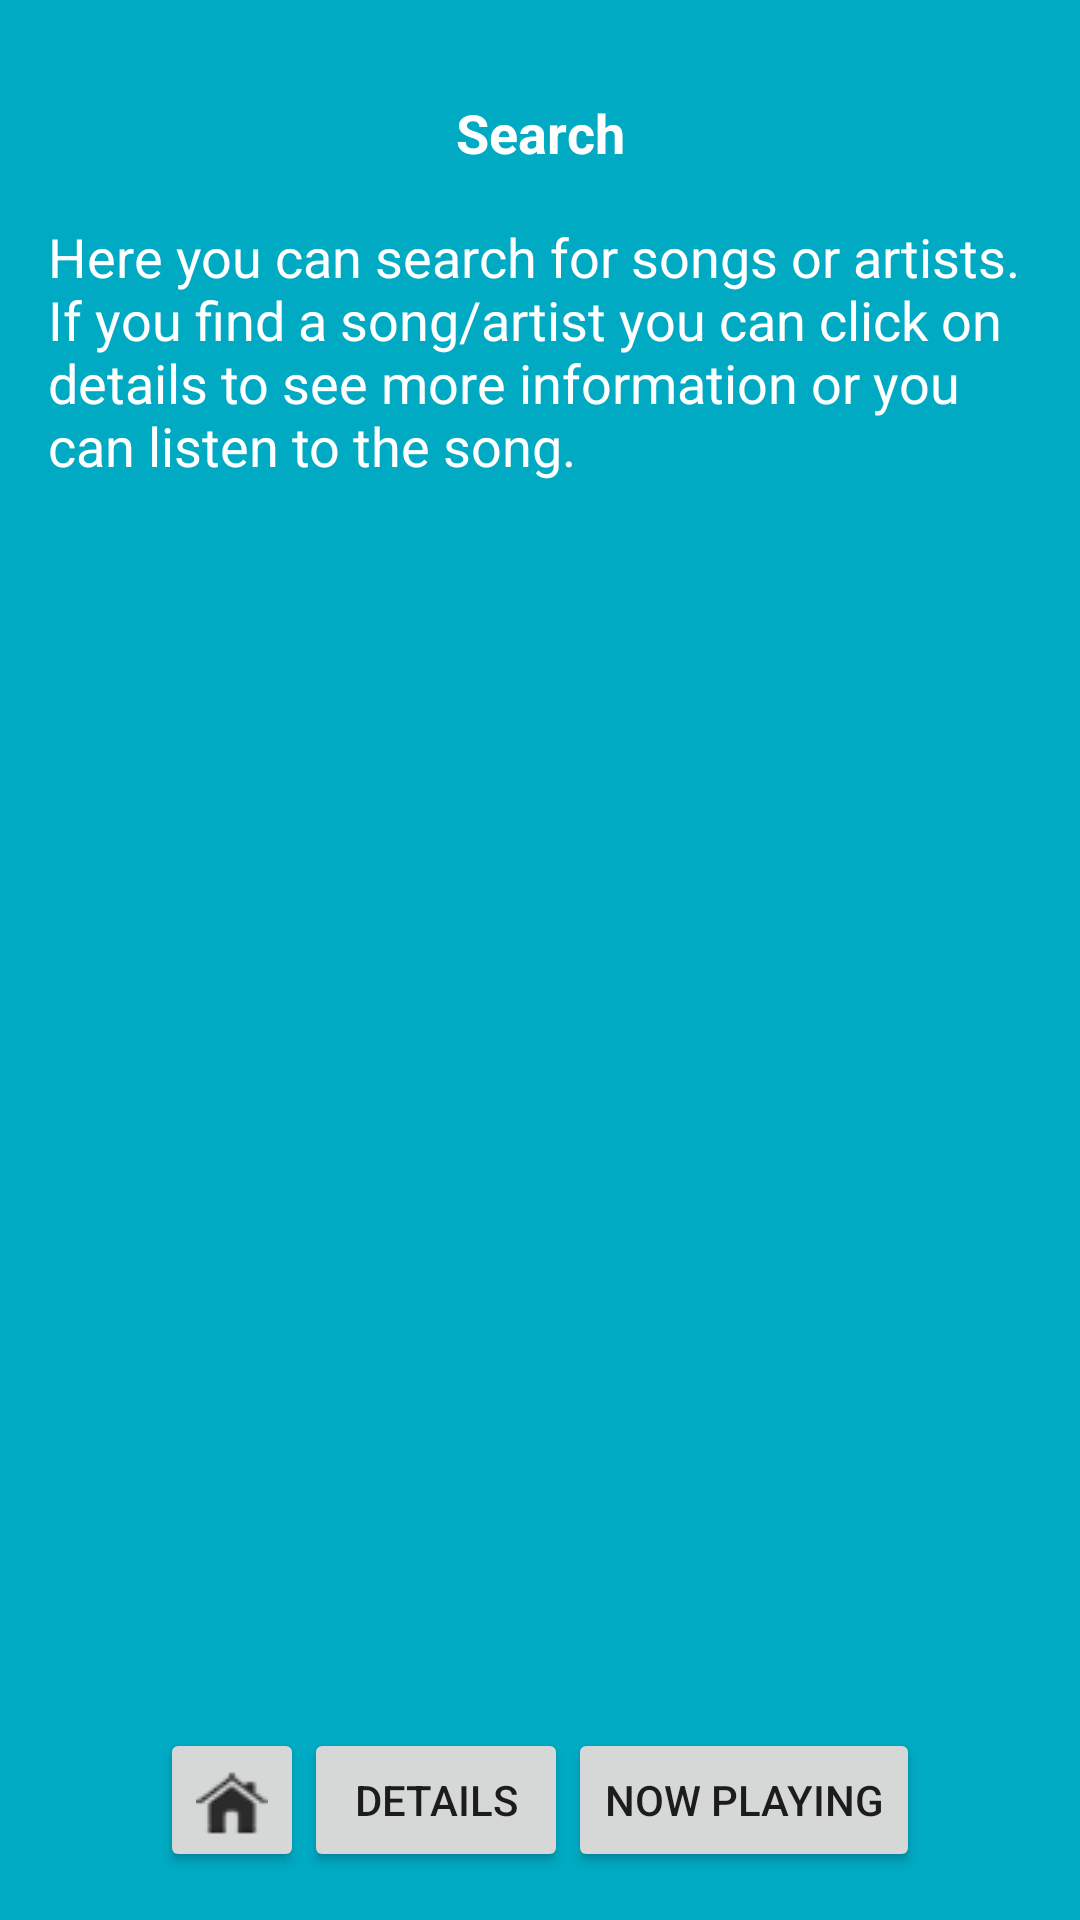

Reconstruct the res/layout file that produces this screen, plus the resources it refers to.
<!-- AndroidManifest.xml: application theme AppTheme -->
<!-- res/layout/activity_search.xml -->
<?xml version="1.0" encoding="utf-8"?>

<RelativeLayout xmlns:android="http://schemas.android.com/apk/res/android"
    android:layout_width="match_parent"
    android:layout_height="match_parent"
    android:background="@color/activity_search"
    android:padding="16dp">

    <LinearLayout
        android:layout_width="match_parent"
        android:layout_height="wrap_content"
        android:gravity="center"
        android:orientation="vertical">

        <TextView
            style="@style/ActivityTitleStyle"
            android:layout_width="match_parent"
            android:layout_height="wrap_content"
            android:text="@string/activity_search" />

        <TextView
            style="@style/ActivityDescriptionStyle"
            android:layout_width="match_parent"
            android:layout_height="wrap_content"
            android:text="@string/activity_search_description" />
    </LinearLayout>

    <LinearLayout
        android:layout_width="match_parent"
        android:layout_height="wrap_content"
        android:layout_alignParentBottom="true"
        android:gravity="center"
        android:orientation="horizontal">

        <Button
            android:id="@+id/home_btn"
            android:layout_width="48dp"
            android:layout_height="48dp"
            android:drawableLeft="@drawable/home_24"
            android:paddingLeft="12dp" />

        <Button
            android:id="@+id/details_btn"
            android:layout_width="wrap_content"
            android:layout_height="wrap_content"
            android:text="@string/activity_details" />

        <Button
            android:id="@+id/now_playing_btn"
            android:layout_width="wrap_content"
            android:layout_height="wrap_content"
            android:text="@string/activity_now_playing" />
    </LinearLayout>
</RelativeLayout>
<!-- resources referenced by this layout -->
<resources>
  <color name="activity_search">#00AAC3</color>
  <!-- drawable home_24: png bitmap (drawable, 1448 bytes) -->
  <string name="activity_details">Details</string>
  <string name="activity_now_playing">Now Playing</string>
  <string name="activity_search">Search</string>
  <string name="activity_search_description">Here you can search for songs or artists. If you find a song/artist you can click on details to see more information or you can listen to the song.</string>
  <style name="ActivityDescriptionStyle">
          <item name="android:layout_width">match_parent</item>
          <item name="android:layout_height">40dp</item>
          <item name="android:gravity">center_vertical</item>
          <item name="android:layout_marginBottom">1dp</item>
          <item name="android:textColor">@color/activity_text</item>
          <item name="android:textAppearance">?android:textAppearanceMedium</item>
      </style>
  <style name="ActivityTitleStyle">
          <item name="android:layout_width">match_parent</item>
          <item name="android:layout_height">40dp</item>
          <item name="android:gravity">center_vertical</item>
          <item name="android:padding">16dp</item>
          <item name="android:layout_marginBottom">1dp</item>
          <item name="android:textColor">@color/activity_text</item>
          <item name="android:textStyle">bold</item>
          <item name="android:textAlignment" tools:targetApi="jelly_bean_mr1">center</item>
          <item name="android:textAppearance">?android:textAppearanceMedium</item>
      </style>
  <style name="AppTheme" parent="Theme.AppCompat.Light.NoActionBar">
          
          <item name="colorPrimary">@color/colorPrimary</item>
          <item name="colorPrimaryDark">@color/colorPrimaryDark</item>
          <item name="colorAccent">@color/colorAccent</item>
      </style>
  <color name="activity_text">#ffffff</color>
  <color name="colorPrimary">@color/teal_500</color>
  <color name="colorPrimaryDark">@color/teal_800</color>
  <color name="colorAccent">@color/blue_grey_500</color>
  <color name="teal_500">#009688</color>
  <color name="teal_800">#00695C</color>
  <color name="blue_grey_500">#607D8B</color>
</resources>
